Labelled photos from "Banana Disease Recognition", an image-classification folder in kavitha-35/Banana-Leaf-Disease-Detection. The possible labels are: banana black sigatoka disease, banana bract mosaic virus disease, banana healthy leaf, banana insect pest disease, banana moko disease, banana panama disease, banana yellow sigatoka disease.

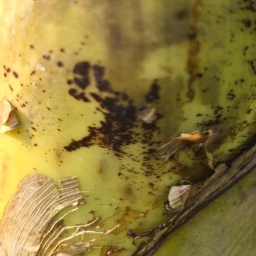
Label: banana bract mosaic virus disease

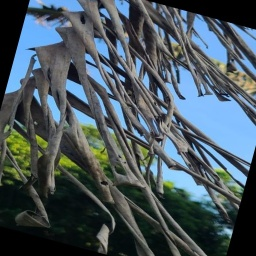
Label: banana moko disease

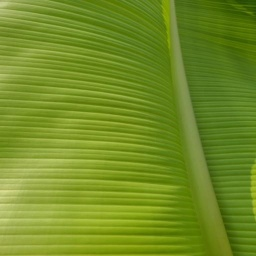
Label: banana healthy leaf

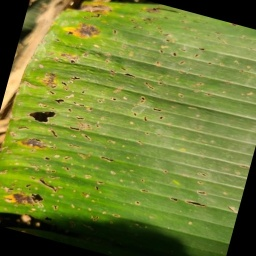
Label: banana insect pest disease

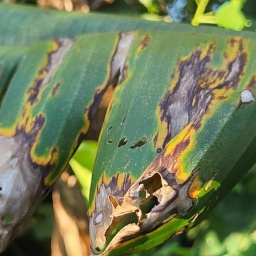
Label: banana black sigatoka disease

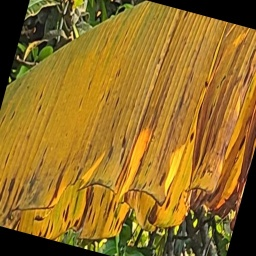
Label: banana panama disease
